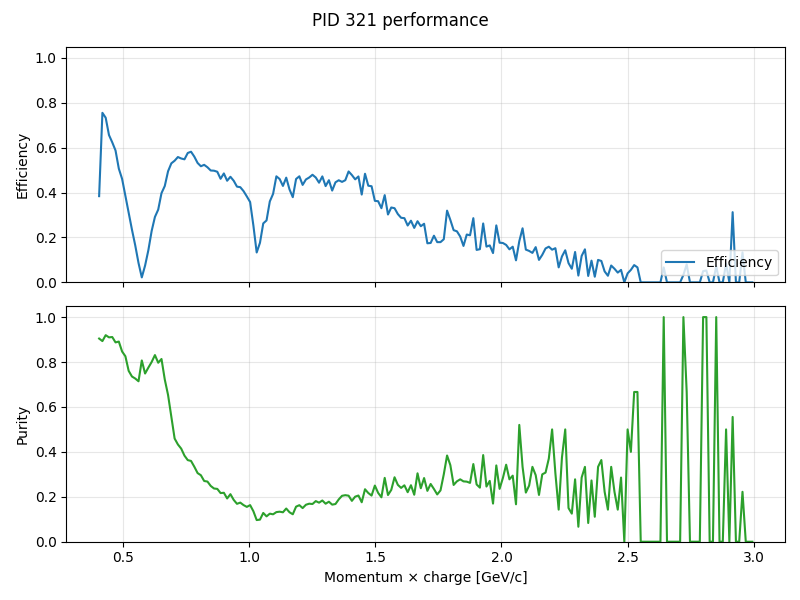

The data file committed next to this chart (first rows):
momentum, truth_count, predicted_count, correct_count, efficiency, purity
0.4065, 1850, 785, 710, 0.3838, 0.9045
0.4195, 1949, 1647, 1471, 0.7547, 0.8931
0.4325, 1980, 1578, 1451, 0.7328, 0.9195
0.4455, 1953, 1408, 1281, 0.6559, 0.9098
0.4585, 2009, 1374, 1252, 0.6232, 0.9112
0.4715, 1973, 1305, 1158, 0.5869, 0.8874
0.4845, 2084, 1184, 1055, 0.5062, 0.891
0.4975, 2184, 1188, 1006, 0.4606, 0.8468
0.5105, 2142, 998, 824, 0.3847, 0.8257
0.5235, 2175, 886, 674, 0.3099, 0.7607
0.5365, 2062, 658, 484, 0.2347, 0.7356
0.5495, 2064, 468, 340, 0.1647, 0.7265
0.5625, 2086, 252, 180, 0.08629, 0.7143
0.5755, 2084, 57, 46, 0.02207, 0.807
0.5885, 2035, 203, 152, 0.07469, 0.7488
0.6015, 2045, 378, 293, 0.1433, 0.7751
0.6145, 1942, 555, 444, 0.2286, 0.8
0.6275, 1940, 680, 565, 0.2912, 0.8309
0.6405, 1865, 758, 604, 0.3239, 0.7968
0.6535, 1823, 890, 724, 0.3971, 0.8135
0.6665, 1921, 1141, 824, 0.4289, 0.7222
0.6795, 1818, 1376, 899, 0.4945, 0.6533
0.6925, 1776, 1690, 941, 0.5298, 0.5568
0.7055, 1721, 2029, 932, 0.5415, 0.4593
0.7185, 1708, 2201, 953, 0.558, 0.433
0.7315, 1701, 2263, 938, 0.5514, 0.4145
0.7445, 1561, 2231, 855, 0.5477, 0.3832
0.7575, 1488, 2359, 857, 0.5759, 0.3633
0.7705, 1520, 2458, 884, 0.5816, 0.3596
0.7835, 1440, 2414, 806, 0.5597, 0.3339
0.7965, 1413, 2458, 751, 0.5315, 0.3055
0.8095, 1451, 2534, 750, 0.5169, 0.296
0.8225, 1313, 2541, 687, 0.5232, 0.2704
0.8355, 1292, 2472, 662, 0.5124, 0.2678
0.8485, 1253, 2513, 624, 0.498, 0.2483
0.8615, 1203, 2524, 598, 0.4971, 0.2369
0.8745, 1190, 2492, 586, 0.4924, 0.2352
0.8875, 1158, 2466, 534, 0.4611, 0.2165
0.9005, 1097, 2441, 532, 0.485, 0.2179
0.9135, 1061, 2492, 480, 0.4524, 0.1926
0.9265, 1102, 2447, 518, 0.4701, 0.2117
0.9395, 964, 2342, 436, 0.4523, 0.1862
0.9525, 927, 2341, 395, 0.4261, 0.1687
0.9655, 925, 2251, 392, 0.4238, 0.1741
0.9785, 874, 2177, 355, 0.4062, 0.1631
0.9915, 889, 2192, 340, 0.3825, 0.1551
1.005, 881, 1933, 315, 0.3575, 0.163
1.018, 808, 1504, 204, 0.2525, 0.1356
1.03, 812, 1120, 108, 0.133, 0.09643
1.043, 727, 1301, 128, 0.1761, 0.09839
1.057, 804, 1647, 211, 0.2624, 0.1281
1.07, 700, 1709, 193, 0.2757, 0.1129
1.083, 705, 2034, 254, 0.3603, 0.1249
1.095, 698, 2253, 275, 0.394, 0.1221
1.109, 680, 2435, 321, 0.4721, 0.1318
1.122, 624, 2147, 287, 0.4599, 0.1337
1.135, 594, 1946, 255, 0.4293, 0.131
1.147, 577, 1820, 269, 0.4662, 0.1478
1.161, 556, 1754, 230, 0.4137, 0.1311
1.174, 530, 1645, 201, 0.3792, 0.1222
... 140 more rows
